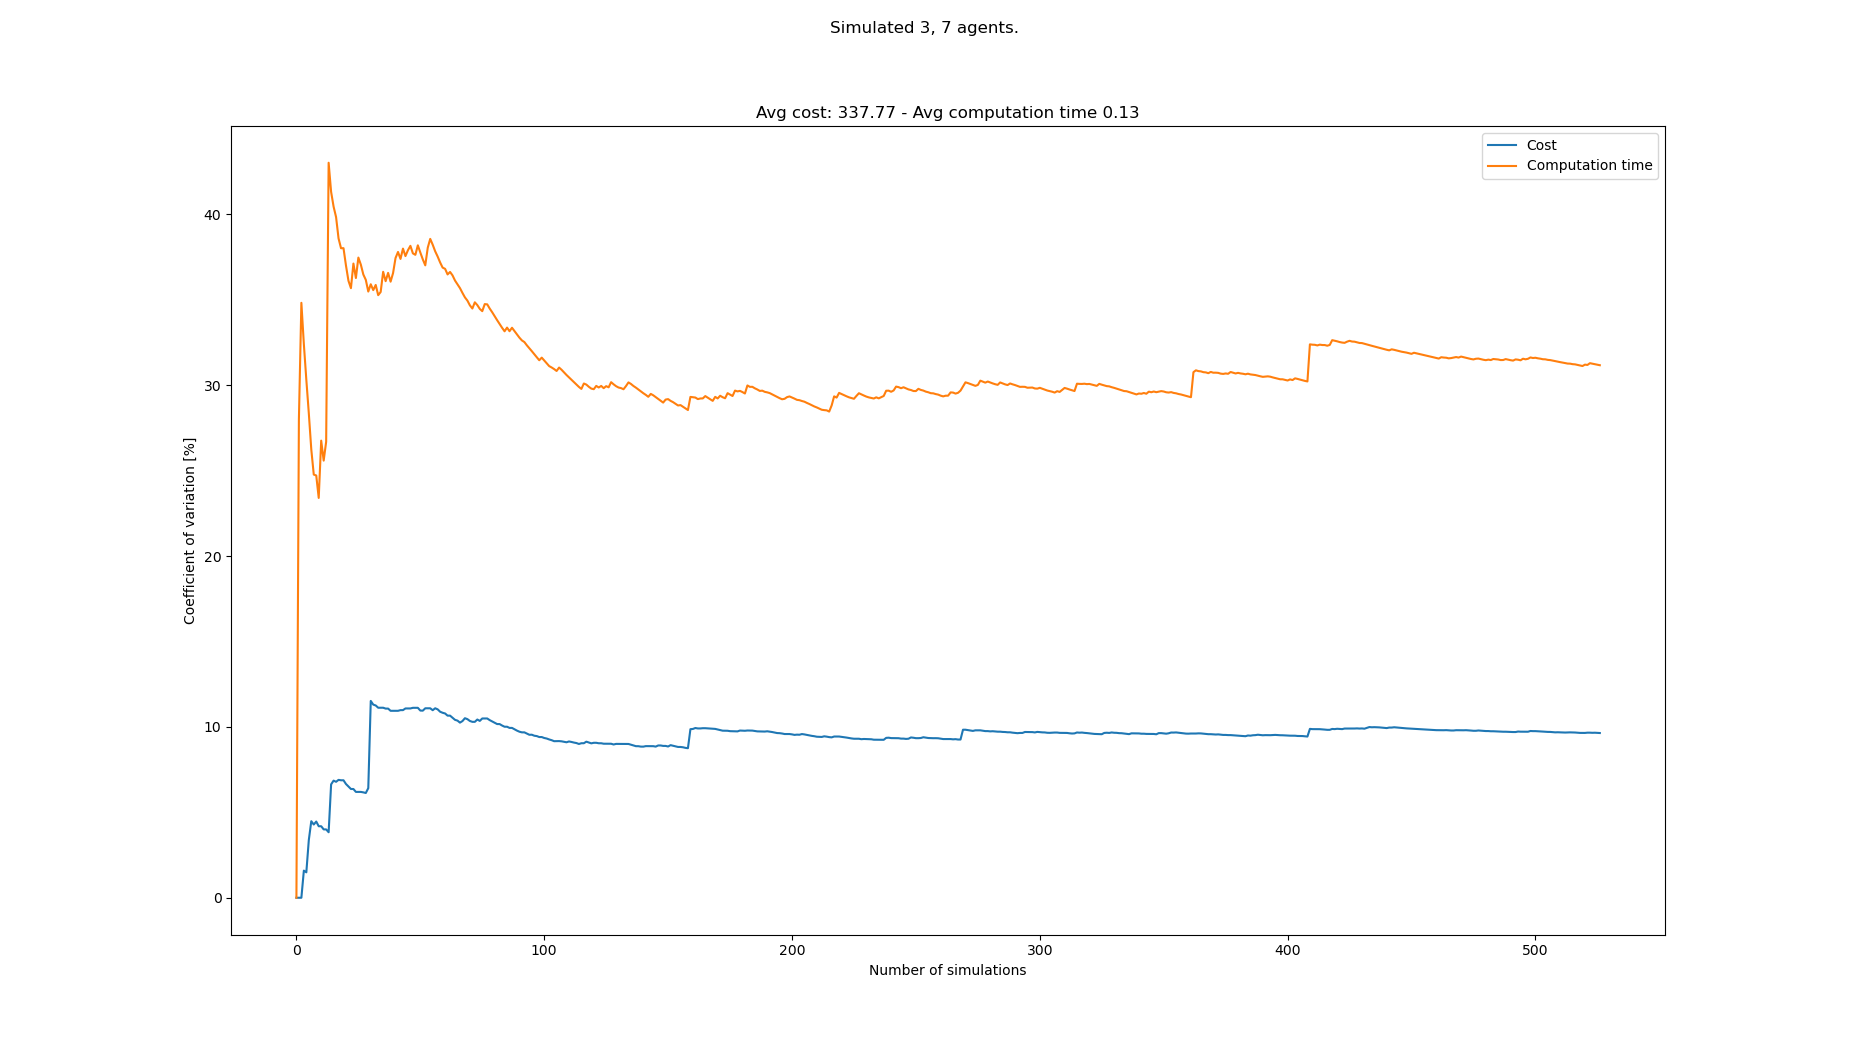

The data file committed next to this chart (first rows):
starts, goals, Cost, Cost_var, Cost_mean, Cost_std, Computation time, Computation time_var, Computation time_mean, Computation time_std
[(7, 0), (6, 0), (0, 0), (2, 21), (6, 21…, [(3, 21), (4, 21), (1, 21), (2, 0), (8, …, 310, 0.0, 310.0, 0.0, 0.126, 0.0, 0.126, 0.0
[(6, 0), (1, 0), (0, 0), (1, 21), (4, 21…, [(7, 21), (0, 21), (2, 21), (7, 0), (4, …, , 0.0, 310.0, 0.0, 0.07089, 28, 0.09846, 0.02757
[(1, 0), (3, 0), (0, 0), (7, 21), (8, 21…, [(0, 21), (8, 21), (3, 21), (5, 0), (8, …, , 0.0, 310.0, 0.0, 0.05778, 34.83, 0.0849, 0.02957
[(8, 0), (6, 0), (5, 0), (1, 21), (6, 21…, [(3, 21), (8, 21), (4, 21), (5, 0), (0, …, 320, 1.587, 315.0, 5.0, 0.1239, 32.41, 0.09465, 0.03067
[(4, 0), (3, 0), (5, 0), (1, 21), (4, 21…, [(7, 21), (6, 21), (0, 21), (6, 0), (8, …, 320, 1.489, 316.7, 4.714, 0.1298, 30.32, 0.1017, 0.03083
[(8, 0), (4, 0), (2, 0), (8, 21), (1, 21…, [(5, 21), (7, 21), (0, 21), (6, 0), (3, …, 340, 3.379, 322.5, 10.9, 0.1314, 28.36, 0.1066, 0.03025
[(3, 0), (4, 0), (7, 0), (5, 21), (6, 21…, [(3, 21), (6, 21), (1, 21), (4, 0), (5, …, 350, 4.481, 328.0, 14.7, 0.1235, 26.24, 0.109, 0.02861
[(3, 0), (7, 0), (6, 0), (8, 21), (6, 21…, [(0, 21), (6, 21), (1, 21), (1, 0), (8, …, 340, 4.285, 330.0, 14.14, 0.1302, 24.77, 0.1117, 0.02767
[(6, 0), (7, 0), (4, 0), (3, 21), (5, 21…, [(4, 21), (1, 21), (3, 21), (6, 0), (1, …, 350, 4.46, 332.9, 14.85, 0.1493, 24.72, 0.1159, 0.02864
[(0, 0), (6, 0), (2, 0), (7, 21), (1, 21…, [(2, 21), (7, 21), (4, 21), (1, 0), (3, …, 330, 4.186, 332.5, 13.92, 0.1273, 23.41, 0.117, 0.02739
[(1, 0), (7, 0), (4, 0), (2, 21), (3, 21…, [(7, 21), (6, 21), (1, 21), (4, 0), (6, …, , 4.186, 332.5, 13.92, 0.06526, 26.76, 0.1123, 0.03005
[(4, 0), (6, 0), (8, 0), (8, 21), (2, 21…, [(0, 21), (7, 21), (6, 21), (4, 0), (0, …, 340, 4.0, 333.3, 13.33, 0.1266, 25.59, 0.1135, 0.02904
[(0, 0), (2, 0), (1, 0), (4, 21), (6, 21…, [(3, 21), (7, 21), (4, 21), (6, 0), (3, …, , 4.0, 333.3, 13.33, 0.07704, 26.69, 0.1107, 0.02955
[(4, 0), (2, 0), (6, 0), (8, 21), (2, 21…, [(2, 21), (5, 21), (0, 21), (7, 0), (6, …, 340, 3.834, 334.0, 12.81, 0.2841, 43.03, 0.1231, 0.05296
[(2, 0), (4, 0), (5, 0), (5, 21), (8, 21…, [(0, 21), (5, 21), (1, 21), (3, 0), (7, …, 400, 6.636, 340.0, 22.56, 0.1414, 41.32, 0.1243, 0.05137
[(0, 0), (5, 0), (3, 0), (1, 21), (2, 21…, [(1, 21), (5, 21), (4, 21), (3, 0), (1, …, 310, 6.856, 337.5, 23.14, 0.1083, 40.46, 0.1233, 0.04989
[(0, 0), (7, 0), (2, 0), (2, 21), (8, 21…, [(3, 21), (0, 21), (1, 21), (5, 0), (2, …, 360, 6.788, 339.2, 23.03, 0.1862, 39.85, 0.127, 0.05061
[(2, 0), (7, 0), (1, 0), (8, 21), (4, 21…, [(1, 21), (2, 21), (8, 21), (5, 0), (7, …, 370, 6.901, 341.4, 23.56, 0.1573, 38.6, 0.1287, 0.04967
[(7, 0), (4, 0), (0, 0), (4, 21), (6, 21…, [(8, 21), (6, 21), (1, 21), (5, 0), (6, …, 320, 6.877, 340.0, 23.38, 0.1092, 38.02, 0.1277, 0.04854
[(3, 0), (8, 0), (1, 0), (5, 21), (0, 21…, [(7, 21), (2, 21), (5, 21), (6, 0), (7, …, , 6.877, 340.0, 23.38, 0.09346, 38.03, 0.1259, 0.04789
[(7, 0), (0, 0), (6, 0), (2, 21), (6, 21…, [(7, 21), (1, 21), (3, 21), (4, 0), (2, …, 340, 6.658, 340.0, 22.64, 0.1361, 37.01, 0.1264, 0.04679
[(6, 0), (5, 0), (7, 0), (4, 21), (8, 21…, [(3, 21), (7, 21), (4, 21), (4, 0), (6, …, 330, 6.508, 339.4, 22.09, 0.1578, 36.12, 0.1279, 0.04618
[(3, 0), (8, 0), (4, 0), (1, 21), (4, 21…, [(4, 21), (0, 21), (2, 21), (6, 0), (7, …, 330, 6.366, 338.9, 21.57, 0.1088, 35.68, 0.127, 0.04533
[(5, 0), (8, 0), (6, 0), (2, 21), (8, 21…, [(0, 21), (4, 21), (6, 21), (7, 0), (8, …, , 6.366, 338.9, 21.57, 0.06319, 37.12, 0.1244, 0.04617
[(8, 0), (7, 0), (6, 0), (0, 21), (1, 21…, [(7, 21), (1, 21), (3, 21), (4, 0), (8, …, 340, 6.196, 338.9, 21, 0.1382, 36.28, 0.1249, 0.04532
[(5, 0), (0, 0), (1, 0), (5, 21), (2, 21…, [(1, 21), (6, 21), (7, 21), (5, 0), (1, …, , 6.196, 338.9, 21, 0.06434, 37.48, 0.1226, 0.04594
[(8, 0), (2, 0), (6, 0), (7, 21), (0, 21…, [(2, 21), (8, 21), (4, 21), (0, 0), (8, …, , 6.196, 338.9, 21, 0.1055, 37.06, 0.122, 0.0452
[(1, 0), (0, 0), (7, 0), (2, 21), (1, 21…, [(4, 21), (8, 21), (2, 21), (2, 0), (8, …, 360, 6.169, 340.0, 20.98, 0.163, 36.49, 0.1234, 0.04503
[(1, 0), (7, 0), (5, 0), (7, 21), (4, 21…, [(3, 21), (7, 21), (2, 21), (1, 0), (7, …, 360, 6.133, 341, 20.91, 0.1769, 36.17, 0.1253, 0.04531
[(2, 0), (6, 0), (0, 0), (4, 21), (3, 21…, [(3, 21), (7, 21), (4, 21), (2, 0), (3, …, 380, 6.416, 342.7, 21.99, 0.1426, 35.49, 0.1258, 0.04466
[(4, 0), (0, 0), (6, 0), (4, 21), (8, 21…, [(1, 21), (4, 21), (5, 21), (2, 0), (3, …, 510, 11.52, 350.0, 40.32, 0.2052, 35.91, 0.1284, 0.04612
[(1, 0), (4, 0), (7, 0), (1, 21), (6, 21…, [(0, 21), (8, 21), (5, 21), (4, 0), (1, …, 340, 11.31, 349.6, 39.53, 0.1114, 35.57, 0.1279, 0.04549
[(8, 0), (2, 0), (5, 0), (2, 21), (4, 21…, [(1, 21), (6, 21), (5, 21), (1, 0), (0, …, 390, 11.26, 351.2, 39.53, 0.2052, 35.87, 0.1302, 0.04671
[(8, 0), (5, 0), (7, 0), (8, 21), (2, 21…, [(2, 21), (3, 21), (6, 21), (4, 0), (2, …, 330, 11.12, 350.4, 38.98, 0.1472, 35.27, 0.1307, 0.04611
[(1, 0), (6, 0), (2, 0), (1, 21), (5, 21…, [(5, 21), (0, 21), (6, 21), (7, 0), (0, …, , 11.12, 350.4, 38.98, 0.09025, 35.46, 0.1296, 0.04595
[(1, 0), (3, 0), (2, 0), (8, 21), (3, 21…, [(1, 21), (7, 21), (0, 21), (1, 0), (8, …, , 11.12, 350.4, 38.98, 0.0591, 36.64, 0.1276, 0.04676
[(1, 0), (4, 0), (5, 0), (3, 21), (6, 21…, [(8, 21), (7, 21), (0, 21), (3, 0), (1, …, 320, 11.07, 349.3, 38.67, 0.1369, 36.09, 0.1279, 0.04615
[(2, 0), (7, 0), (5, 0), (5, 21), (3, 21…, [(8, 21), (1, 21), (2, 21), (5, 0), (2, …, , 11.07, 349.3, 38.67, 0.07647, 36.58, 0.1265, 0.04627
[(7, 0), (1, 0), (5, 0), (6, 21), (5, 21…, [(3, 21), (0, 21), (6, 21), (4, 0), (5, …, 330, 10.94, 348.6, 38.15, 0.1529, 36.06, 0.1272, 0.04587
[(2, 0), (7, 0), (8, 0), (2, 21), (3, 21…, [(1, 21), (8, 21), (3, 21), (5, 0), (3, …, , 10.94, 348.6, 38.15, 0.07463, 36.57, 0.1259, 0.04603
[(1, 0), (6, 0), (2, 0), (1, 21), (6, 21…, [(4, 21), (1, 21), (2, 21), (3, 0), (7, …, , 10.94, 348.6, 38.15, 0.0611, 37.45, 0.1243, 0.04655
[(4, 0), (7, 0), (3, 0), (4, 21), (3, 21…, [(7, 21), (4, 21), (8, 21), (1, 0), (5, …, , 10.94, 348.6, 38.15, 0.07672, 37.8, 0.1232, 0.04656
[(3, 0), (6, 0), (2, 0), (2, 21), (4, 21…, [(3, 21), (4, 21), (2, 21), (1, 0), (4, …, 310, 10.98, 347.2, 38.14, 0.1188, 37.4, 0.1231, 0.04602
[(5, 0), (6, 0), (8, 0), (6, 21), (4, 21…, [(1, 21), (2, 21), (4, 21), (2, 0), (6, …, , 10.98, 347.2, 38.14, 0.06633, 38, 0.1218, 0.04627
[(2, 0), (0, 0), (5, 0), (8, 21), (2, 21…, [(6, 21), (4, 21), (3, 21), (3, 0), (4, …, 400, 11.08, 349.0, 38.67, 0.1551, 37.56, 0.1225, 0.04602
[(3, 0), (7, 0), (5, 0), (3, 21), (7, 21…, [(6, 21), (0, 21), (8, 21), (3, 0), (1, …, , 11.08, 349.0, 38.67, 0.07485, 37.9, 0.1215, 0.04604
[(1, 0), (0, 0), (6, 0), (1, 21), (5, 21…, [(7, 21), (0, 21), (3, 21), (8, 0), (4, …, , 11.08, 349.0, 38.67, 0.07713, 38.16, 0.1205, 0.046
[(5, 0), (8, 0), (0, 0), (3, 21), (6, 21…, [(3, 21), (2, 21), (7, 21), (2, 0), (4, …, 310, 11.12, 347.7, 38.66, 0.1289, 37.72, 0.1207, 0.04553
[(1, 0), (0, 0), (3, 0), (8, 21), (0, 21…, [(1, 21), (3, 21), (4, 21), (2, 0), (7, …, , 11.12, 347.7, 38.66, 0.09399, 37.64, 0.1202, 0.04522
[(1, 0), (0, 0), (3, 0), (3, 21), (2, 21…, [(4, 21), (0, 21), (8, 21), (8, 0), (0, …, , 11.12, 347.7, 38.66, 0.0637, 38.19, 0.119, 0.04546
[(3, 0), (0, 0), (7, 0), (6, 21), (0, 21…, [(2, 21), (7, 21), (8, 21), (5, 0), (1, …, 340, 10.96, 347.5, 38.08, 0.1292, 37.77, 0.1192, 0.04503
[(0, 0), (8, 0), (6, 0), (7, 21), (5, 21…, [(2, 21), (7, 21), (0, 21), (6, 0), (4, …, 390, 10.95, 348.8, 38.2, 0.1457, 37.37, 0.1197, 0.04475
[(0, 0), (8, 0), (6, 0), (1, 21), (0, 21…, [(1, 21), (6, 21), (4, 21), (7, 0), (8, …, 300, 11.09, 347.4, 38.52, 0.1191, 37.02, 0.1197, 0.04432
[(3, 0), (8, 0), (0, 0), (0, 21), (6, 21…, [(0, 21), (2, 21), (3, 21), (8, 0), (7, …, , 11.09, 347.4, 38.52, 0.04551, 38.05, 0.1184, 0.04504
[(3, 0), (1, 0), (0, 0), (5, 21), (3, 21…, [(7, 21), (4, 21), (1, 21), (7, 0), (1, …, , 11.09, 347.4, 38.52, 0.06214, 38.57, 0.1173, 0.04525
[(1, 0), (5, 0), (0, 0), (3, 21), (0, 21…, [(6, 21), (0, 21), (2, 21), (8, 0), (6, …, 330, 10.98, 346.9, 38.08, 0.1166, 38.23, 0.1173, 0.04485
[(0, 0), (7, 0), (5, 0), (6, 21), (3, 21…, [(5, 21), (1, 21), (0, 21), (3, 0), (7, …, 300, 11.09, 345.6, 38.33, 0.1351, 37.84, 0.1176, 0.04451
[(8, 0), (2, 0), (5, 0), (1, 21), (5, 21…, [(7, 21), (4, 21), (8, 21), (4, 0), (5, …, 320, 11.03, 344.9, 38.03, 0.1144, 37.53, 0.1176, 0.04413
[(1, 0), (2, 0), (5, 0), (1, 21), (3, 21…, [(4, 21), (6, 21), (5, 21), (0, 0), (3, …, 340, 10.89, 344.7, 37.54, 0.1446, 37.19, 0.118, 0.04389
[(3, 0), (1, 0), (5, 0), (8, 21), (0, 21…, [(6, 21), (8, 21), (3, 21), (2, 0), (3, …, 320, 10.83, 344.1, 37.26, 0.1529, 36.89, 0.1186, 0.04375
... 458 more rows
